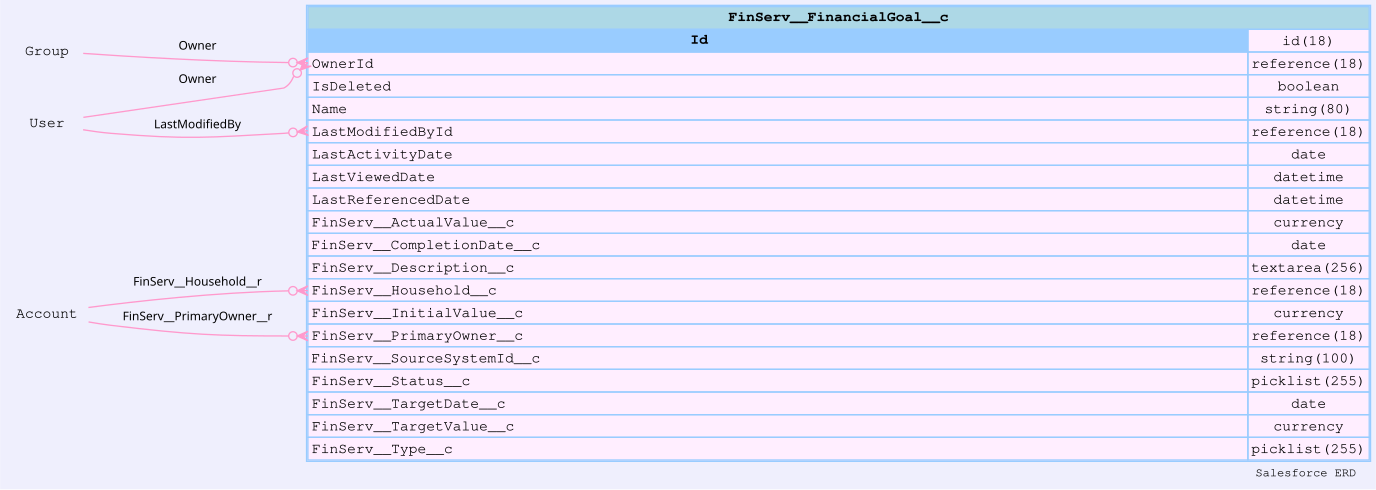

The file beside this chart, header and first rows:
sobjectName, sobjectLabel, name, label, type, length, nillable, referenceTo, relationshipName, unique, updateable, inlineHelpText, picklistValues, externalId
FinServ__FinancialGoal__c, Financial Goal, Id, Record ID, id, 18, false, [], , false, false, , [], false
FinServ__FinancialGoal__c, Financial Goal, OwnerId, Owner ID, reference, 18, false, ["Group","User"], Owner, false, true, , [], false
FinServ__FinancialGoal__c, Financial Goal, IsDeleted, Deleted, boolean, 0, false, [], , false, false, , [], false
FinServ__FinancialGoal__c, Financial Goal, Name, Financial Goal Name, string, 80, true, [], , false, true, , [], false
FinServ__FinancialGoal__c, Financial Goal, CreatedDate, Created Date, datetime, 0, false, [], , false, false, , [], false
FinServ__FinancialGoal__c, Financial Goal, CreatedById, Created By ID, reference, 18, false, ["User"], CreatedBy, false, false, , [], false
FinServ__FinancialGoal__c, Financial Goal, LastModifiedDate, Last Modified Date, datetime, 0, false, [], , false, false, , [], false
FinServ__FinancialGoal__c, Financial Goal, LastModifiedById, Last Modified By ID, reference, 18, false, ["User"], LastModifiedBy, false, false, , [], false
FinServ__FinancialGoal__c, Financial Goal, SystemModstamp, System Modstamp, datetime, 0, false, [], , false, false, , [], false
FinServ__FinancialGoal__c, Financial Goal, LastActivityDate, Last Activity Date, date, 0, true, [], , false, false, , [], false
FinServ__FinancialGoal__c, Financial Goal, LastViewedDate, Last Viewed Date, datetime, 0, true, [], , false, false, , [], false
FinServ__FinancialGoal__c, Financial Goal, LastReferencedDate, Last Referenced Date, datetime, 0, true, [], , false, false, , [], false
FinServ__FinancialGoal__c, Financial Goal, FinServ__ActualValue__c, Actual Value, currency, 0, true, [], , false, true, , [], false
FinServ__FinancialGoal__c, Financial Goal, FinServ__CompletionDate__c, Completion Date, date, 0, true, [], , false, true, , [], false
FinServ__FinancialGoal__c, Financial Goal, FinServ__Description__c, Description, textarea, 256, true, [], , false, true, , [], false
FinServ__FinancialGoal__c, Financial Goal, FinServ__Household__c, Household, reference, 18, true, ["Account"], FinServ__Household__r, false, true, , [], false
FinServ__FinancialGoal__c, Financial Goal, FinServ__InitialValue__c, Initial Value, currency, 0, true, [], , false, true, , [], false
FinServ__FinancialGoal__c, Financial Goal, FinServ__PrimaryOwner__c, Primary Owner, reference, 18, false, ["Account"], FinServ__PrimaryOwner__r, false, true, , [], false
FinServ__FinancialGoal__c, Financial Goal, FinServ__SourceSystemId__c, Source System ID, string, 100, true, [], , false, true, , [], true
FinServ__FinancialGoal__c, Financial Goal, FinServ__Status__c, Status, picklist, 255, true, [], , false, true, , ["Not Started","In Progress","Completed"…, false
FinServ__FinancialGoal__c, Financial Goal, FinServ__TargetDate__c, Target Date, date, 0, true, [], , false, true, , [], false
FinServ__FinancialGoal__c, Financial Goal, FinServ__TargetValue__c, Target Value, currency, 0, true, [], , false, true, , [], false
FinServ__FinancialGoal__c, Financial Goal, FinServ__Type__c, Type, picklist, 255, true, [], , false, true, , ["Retirement","Home Purchase","Education…, false
